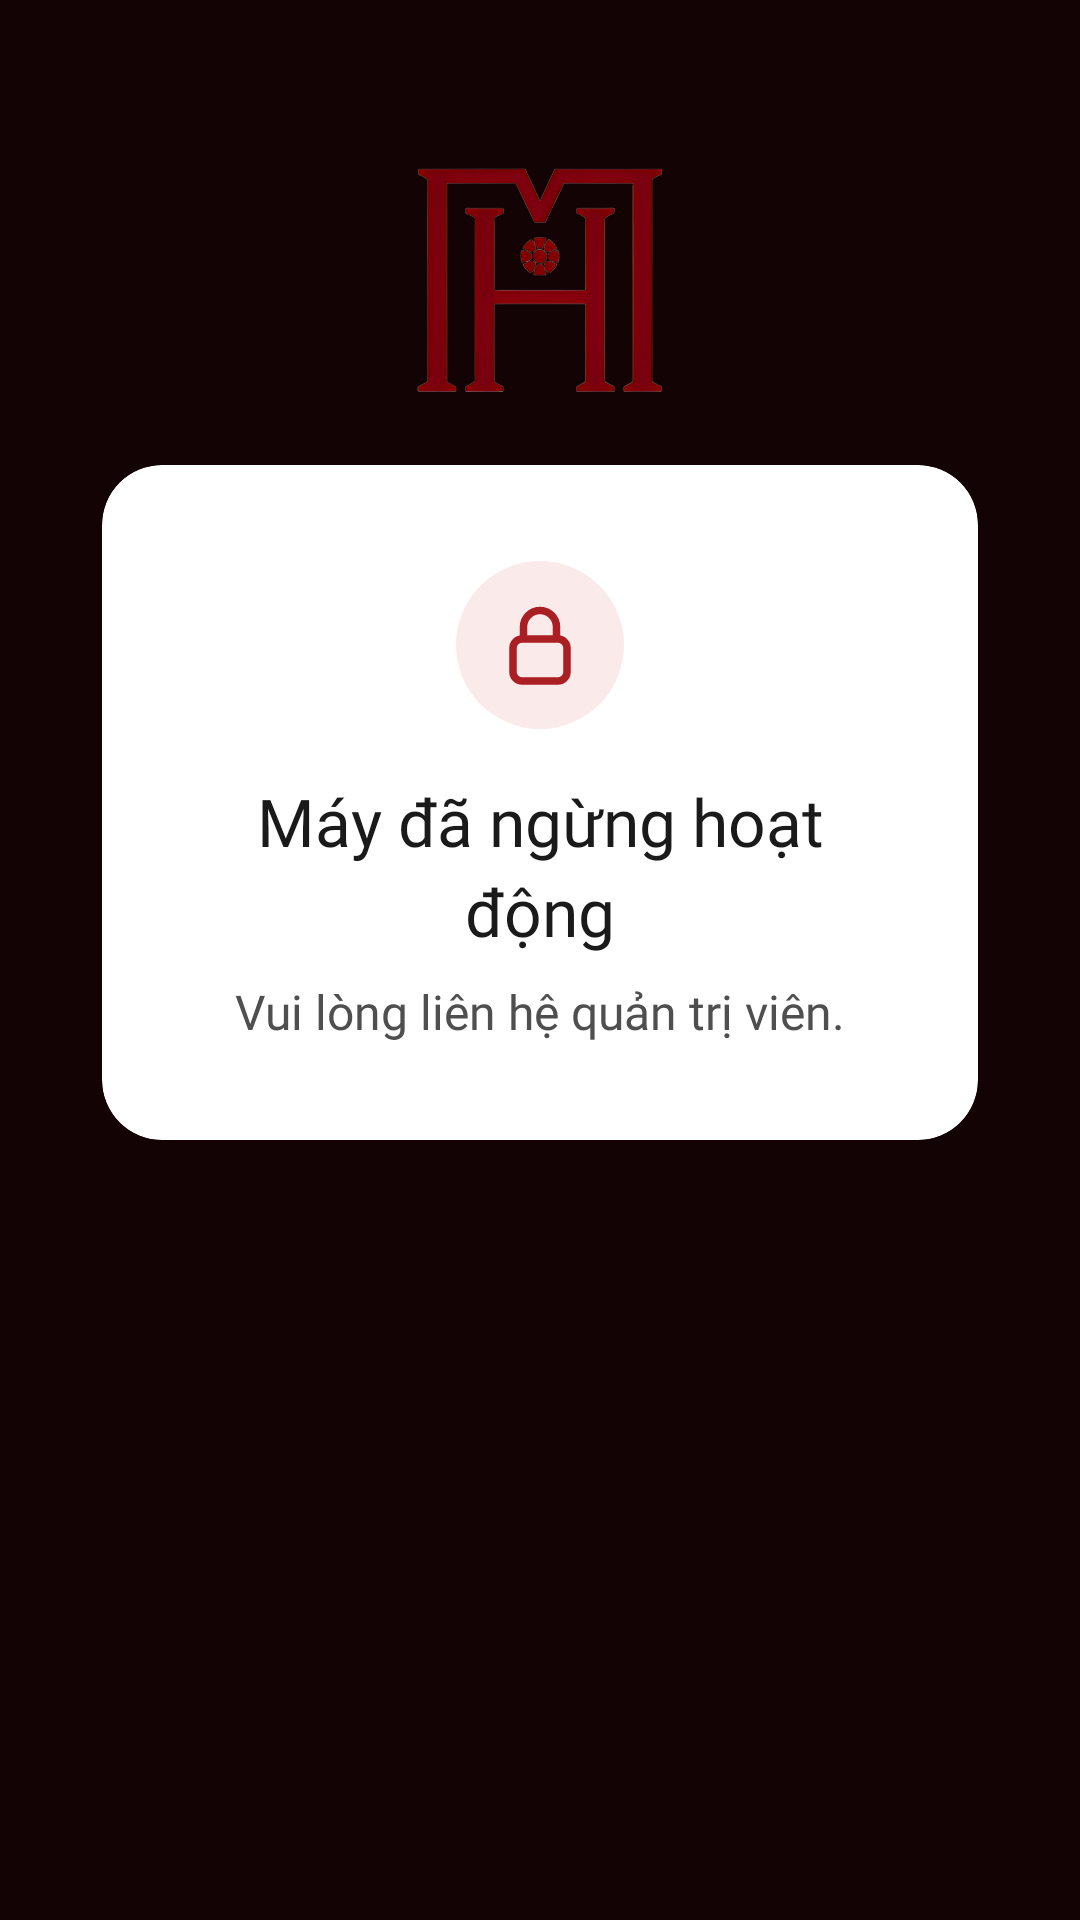

This screen was rendered from an Android layout file. Write that file and the resources it references.
<!-- AndroidManifest.xml: application theme Theme.BtmhKiosk -->
<!-- res/layout/activity_revoked.xml -->
<?xml version="1.0" encoding="utf-8"?>
<androidx.appcompat.widget.LinearLayoutCompat xmlns:android="http://schemas.android.com/apk/res/android"
    xmlns:app="http://schemas.android.com/apk/res-auto"
    xmlns:tools="http://schemas.android.com/tools"
    android:layout_width="match_parent"
    android:layout_height="match_parent"
    android:background="@drawable/bg"
    android:gravity="center_horizontal"
    android:orientation="vertical">

    
    <androidx.appcompat.widget.AppCompatImageView
        android:id="@+id/ivLogo"
        android:layout_width="@dimen/home_logo_width"
        android:layout_height="@dimen/home_logo_height"
        android:layout_marginTop="@dimen/act_logo_top"
        android:importantForAccessibility="no"
        android:scaleType="fitCenter"
        app:srcCompat="@drawable/logo_mark" />

    <com.google.android.material.card.MaterialCardView
        android:layout_width="match_parent"
        android:layout_height="wrap_content"
        android:layout_marginHorizontal="@dimen/home_card_side"
        android:layout_marginTop="@dimen/act_card_top"
        app:cardBackgroundColor="@color/white"
        app:cardCornerRadius="@dimen/home_card_radius"
        app:cardElevation="0dp"
        app:strokeWidth="0dp">

        <androidx.appcompat.widget.LinearLayoutCompat
            android:layout_width="match_parent"
            android:layout_height="wrap_content"
            android:gravity="center_horizontal"
            android:orientation="vertical"
            android:paddingHorizontal="@dimen/act_card_padding"
            android:paddingVertical="@dimen/status_card_padding_v">

            <androidx.appcompat.widget.AppCompatImageView
                android:layout_width="@dimen/status_icon"
                android:layout_height="@dimen/status_icon"
                android:importantForAccessibility="no"
                app:srcCompat="@drawable/ic_revoked_lock" />

            <androidx.appcompat.widget.AppCompatTextView
                style="@style/StatusTitle"
                android:layout_width="match_parent"
                android:layout_height="wrap_content"
                android:layout_marginTop="@dimen/status_title_top"
                android:text="@string/revoked_title" />

            <androidx.appcompat.widget.AppCompatTextView
                style="@style/ActivationSubtitle"
                android:layout_width="match_parent"
                android:layout_height="wrap_content"
                android:layout_marginTop="@dimen/act_subtitle_top"
                android:text="@string/revoked_message" />

            <androidx.appcompat.widget.LinearLayoutCompat
                android:id="@+id/groupDeviceCode"
                android:layout_width="wrap_content"
                android:layout_height="wrap_content"
                android:layout_marginTop="@dimen/revoked_code_top"
                android:orientation="horizontal"
                android:visibility="gone"
                tools:visibility="visible">

                <androidx.appcompat.widget.AppCompatTextView
                    android:layout_width="wrap_content"
                    android:layout_height="wrap_content"
                    android:fontFamily="@font/inter_24pt_regular"
                    android:text="@string/revoked_device_code_label"
                    android:textColor="@color/order_field_text"
                    android:textSize="@dimen/revoked_code_text" />

                <androidx.appcompat.widget.AppCompatTextView
                    android:id="@+id/tvDeviceCode"
                    android:layout_width="wrap_content"
                    android:layout_height="wrap_content"
                    android:layout_marginStart="@dimen/revoked_code_gap"
                    android:fontFamily="@font/inter_24pt_medium"
                    android:textColor="@color/order_value"
                    android:textSize="@dimen/revoked_code_text"
                    tools:text="KSK-0100" />
            </androidx.appcompat.widget.LinearLayoutCompat>
        </androidx.appcompat.widget.LinearLayoutCompat>
    </com.google.android.material.card.MaterialCardView>
</androidx.appcompat.widget.LinearLayoutCompat>
<!-- resources referenced by this layout -->
<resources>
  <color name="order_field_text">#757981</color>
  <color name="order_value">#1A1A1A</color>
  <color name="white">#FFFFFFFF</color>
  <dimen name="act_card_padding">24dp</dimen>
  <dimen name="act_card_top">24dp</dimen>
  <dimen name="act_logo_top">56dp</dimen>
  <dimen name="act_subtitle_top">8dp</dimen>
  <dimen name="home_card_radius">20dp</dimen>
  <dimen name="home_card_side">34dp</dimen>
  <dimen name="home_logo_height">75dp</dimen>
  <dimen name="home_logo_width">82dp</dimen>
  <dimen name="revoked_code_gap">4dp</dimen>
  <dimen name="revoked_code_text">14sp</dimen>
  <dimen name="revoked_code_top">16dp</dimen>
  <dimen name="status_card_padding_v">32dp</dimen>
  <dimen name="status_icon">56dp</dimen>
  <dimen name="status_title_top">16dp</dimen>
  <!-- drawable ic_revoked_lock (drawable) -->
  <?xml version="1.0" encoding="utf-8"?>
  <vector xmlns:android="http://schemas.android.com/apk/res/android"
      android:width="56dp"
      android:height="56dp"
      android:viewportWidth="56"
      android:viewportHeight="56">
      <path
          android:fillColor="@color/status_icon_bg"
          android:pathData="M28,0a28,28 0,1 1,0 56a28,28 0,1 1,0 -56z" />
      <path
          android:pathData="M22,26h12a3,3 0,0 1,3 3v8a3,3 0,0 1,-3 3h-12a3,3 0,0 1,-3 -3v-8a3,3 0,0 1,3 -3z"
          android:strokeWidth="2.5"
          android:strokeColor="@color/brand_red" />
      <path
          android:pathData="M22.5,26v-4a5.5,5.5 0,0 1,11 0v4"
          android:strokeWidth="2.5"
          android:strokeColor="@color/brand_red" />
  </vector>
  <!-- drawable logo_mark: png bitmap (drawable, 116555 bytes) -->
  <string name="revoked_device_code_label">Mã máy:</string>
  <string name="revoked_message">Vui lòng liên hệ quản trị viên.</string>
  <string name="revoked_title">Máy đã ngừng hoạt động</string>
  <style name="ActivationSubtitle">
          <item name="android:fontFamily">@font/inter_24pt_regular</item>
          <item name="android:textSize">@dimen/act_body_text</item>
          <item name="android:textColor">@color/text_secondary</item>
          <item name="android:gravity">center</item>
          <item name="lineHeight">@dimen/act_body_line</item>
      </style>
  <style name="StatusTitle">
          <item name="android:fontFamily">@font/inter_24pt_semibold</item>
          <item name="android:textSize">@dimen/status_title_text</item>
          <item name="android:textColor">@color/order_value</item>
          <item name="android:gravity">center</item>
          <item name="lineHeight">@dimen/status_title_line</item>
      </style>
  <style name="Theme.BtmhKiosk" parent="Theme.Material3.DayNight.NoActionBar">
          <item name="colorPrimary">@color/gold</item>
          <item name="colorPrimaryDark">@color/page_bg</item>
          <item name="colorAccent">@color/gold</item>
          <item name="android:windowBackground">#140305</item>
      </style>
  <color name="status_icon_bg">#FBEAEA</color>
  <color name="brand_red">#AA1F23</color>
  <dimen name="act_body_text">16sp</dimen>
  <color name="text_secondary">#4F4F4F</color>
  <dimen name="act_body_line">24sp</dimen>
  <dimen name="status_title_text">22sp</dimen>
  <dimen name="status_title_line">30sp</dimen>
  <color name="gold">#D4AF37</color>
  <color name="page_bg">#100406</color>
</resources>
